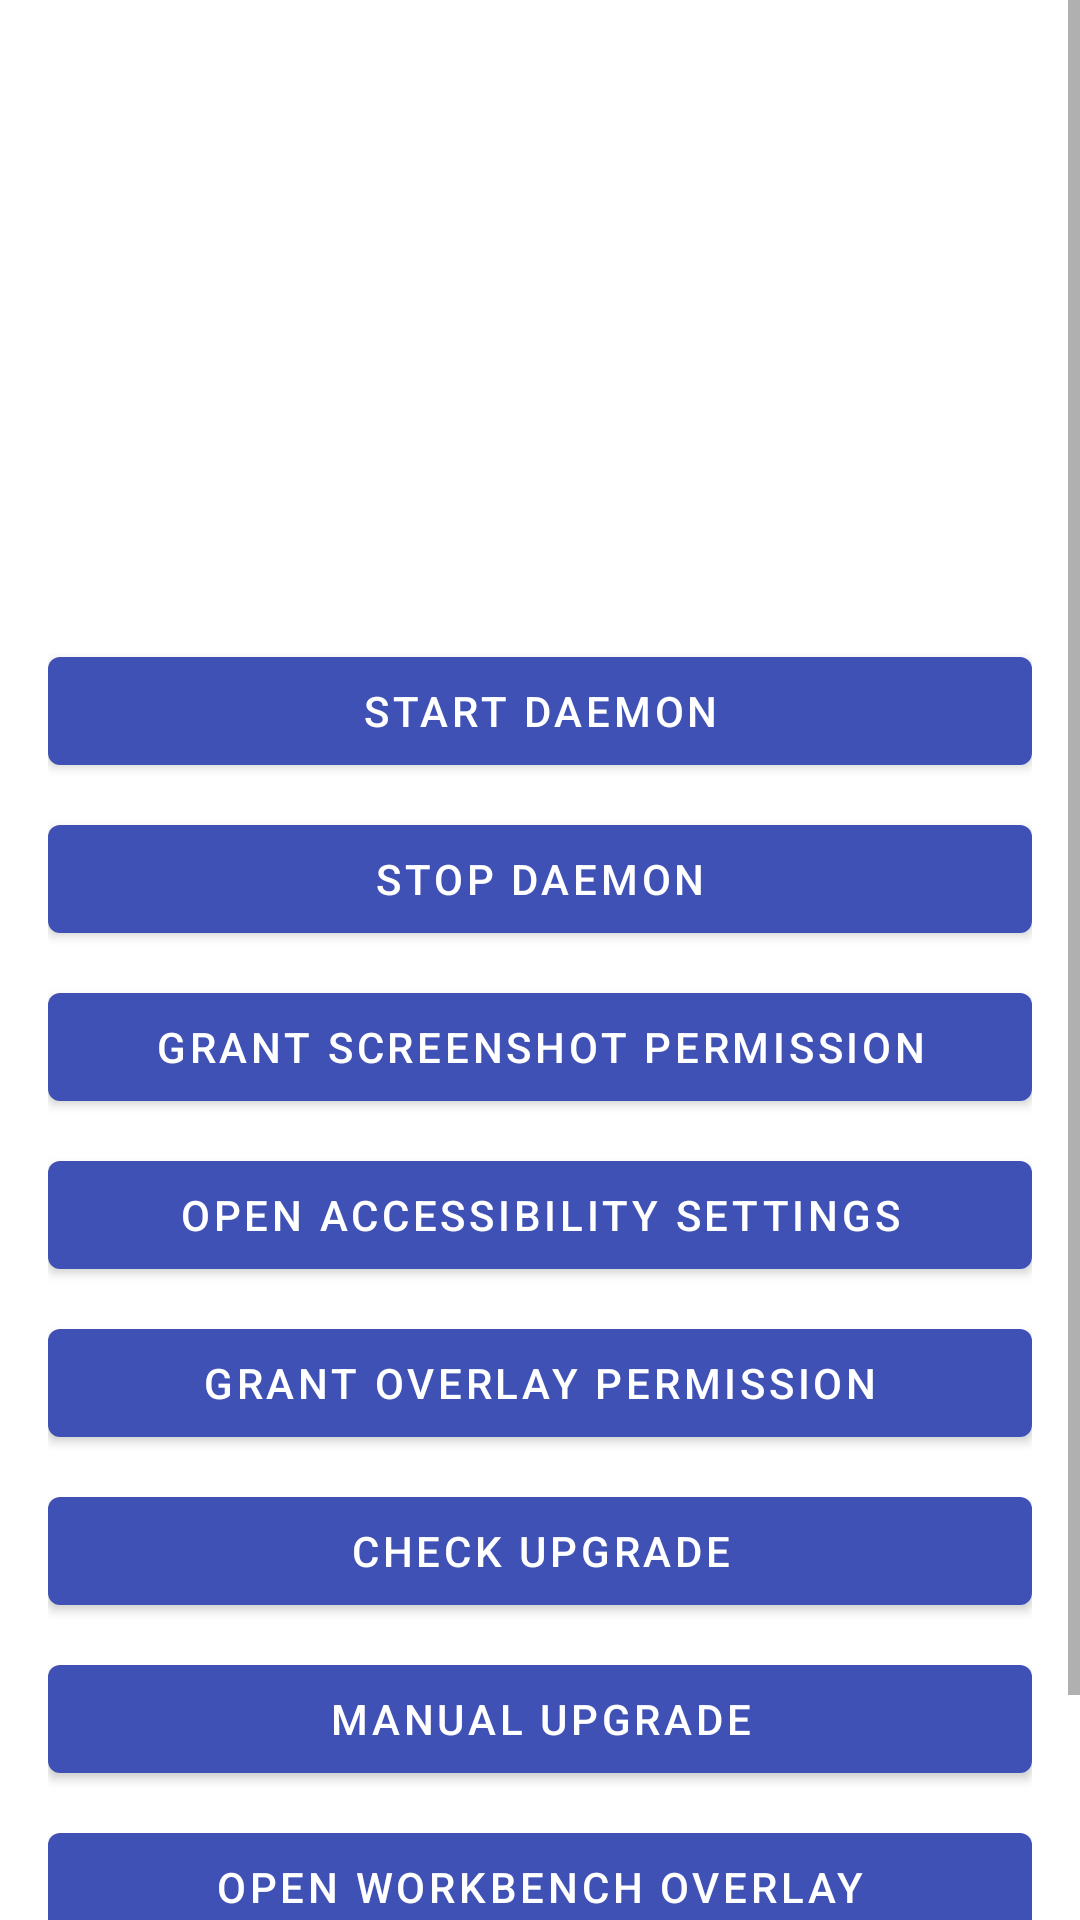

Write the Android layout XML for this screen, with the resource values it uses.
<!-- AndroidManifest.xml: application theme Theme.FlowyDaemonLab -->
<!-- res/layout/activity_dev_panel.xml -->
<?xml version="1.0" encoding="utf-8"?>
<ScrollView xmlns:android="http://schemas.android.com/apk/res/android"
  android:layout_width="match_parent"
  android:layout_height="match_parent">

  <LinearLayout
    android:layout_width="match_parent"
    android:layout_height="wrap_content"
    android:orientation="vertical"
    android:padding="16dp">

    <TextView
      android:id="@+id/textVersion"
      android:layout_width="match_parent"
      android:layout_height="wrap_content"
      android:textStyle="bold" />

    <TextView
      android:id="@+id/textServer"
      android:layout_width="match_parent"
      android:layout_height="wrap_content"
      android:layout_marginTop="8dp" />

    <TextView
      android:id="@+id/textStatus"
      android:layout_width="match_parent"
      android:layout_height="wrap_content"
      android:layout_marginTop="8dp" />

    <TextView
      android:id="@+id/textHeartbeat"
      android:layout_width="match_parent"
      android:layout_height="wrap_content"
      android:layout_marginTop="8dp" />

    <TextView
      android:id="@+id/textProjectionStatus"
      android:layout_width="match_parent"
      android:layout_height="wrap_content"
      android:layout_marginTop="8dp" />

    <TextView
      android:id="@+id/textAccessibilityStatus"
      android:layout_width="match_parent"
      android:layout_height="wrap_content"
      android:layout_marginTop="8dp" />

    <TextView
      android:id="@+id/textOverlayStatus"
      android:layout_width="match_parent"
      android:layout_height="wrap_content"
      android:layout_marginTop="8dp" />

    <Button
      android:id="@+id/buttonStart"
      android:layout_width="match_parent"
      android:layout_height="wrap_content"
      android:layout_marginTop="16dp"
      android:text="Start Daemon" />

    <Button
      android:id="@+id/buttonStop"
      android:layout_width="match_parent"
      android:layout_height="wrap_content"
      android:layout_marginTop="8dp"
      android:text="Stop Daemon" />

    <Button
      android:id="@+id/buttonGrantProjection"
      android:layout_width="match_parent"
      android:layout_height="wrap_content"
      android:layout_marginTop="8dp"
      android:text="Grant Screenshot Permission" />

    <Button
      android:id="@+id/buttonOpenAccessibility"
      android:layout_width="match_parent"
      android:layout_height="wrap_content"
      android:layout_marginTop="8dp"
      android:text="Open Accessibility Settings" />

    <Button
      android:id="@+id/buttonGrantOverlay"
      android:layout_width="match_parent"
      android:layout_height="wrap_content"
      android:layout_marginTop="8dp"
      android:text="Grant Overlay Permission" />

    <Button
      android:id="@+id/buttonCheckUpgrade"
      android:layout_width="match_parent"
      android:layout_height="wrap_content"
      android:layout_marginTop="8dp"
      android:text="Check Upgrade" />

    <Button
      android:id="@+id/buttonManualUpgrade"
      android:layout_width="match_parent"
      android:layout_height="wrap_content"
      android:layout_marginTop="8dp"
      android:text="Manual Upgrade" />

    <Button
      android:id="@+id/buttonOpenWorkbench"
      android:layout_width="match_parent"
      android:layout_height="wrap_content"
      android:layout_marginTop="8dp"
      android:text="Open Workbench Overlay" />

    <Button
      android:id="@+id/buttonCloseWorkbench"
      android:layout_width="match_parent"
      android:layout_height="wrap_content"
      android:layout_marginTop="8dp"
      android:text="Close Workbench Overlay" />
  </LinearLayout>
</ScrollView>
<!-- resources referenced by this layout -->
<resources>
  <style name="Theme.FlowyDaemonLab" parent="Theme.MaterialComponents.DayNight.NoActionBar">
      <item name="colorPrimary">#3F51B5</item>
      <item name="colorPrimaryVariant">#303F9F</item>
      <item name="colorOnPrimary">#FFFFFF</item>
      <item name="colorSecondary">#03DAC5</item>
      <item name="colorOnSecondary">#000000</item>
      <item name="android:statusBarColor" tools:targetApi="l">#303F9F</item>
    </style>
</resources>
